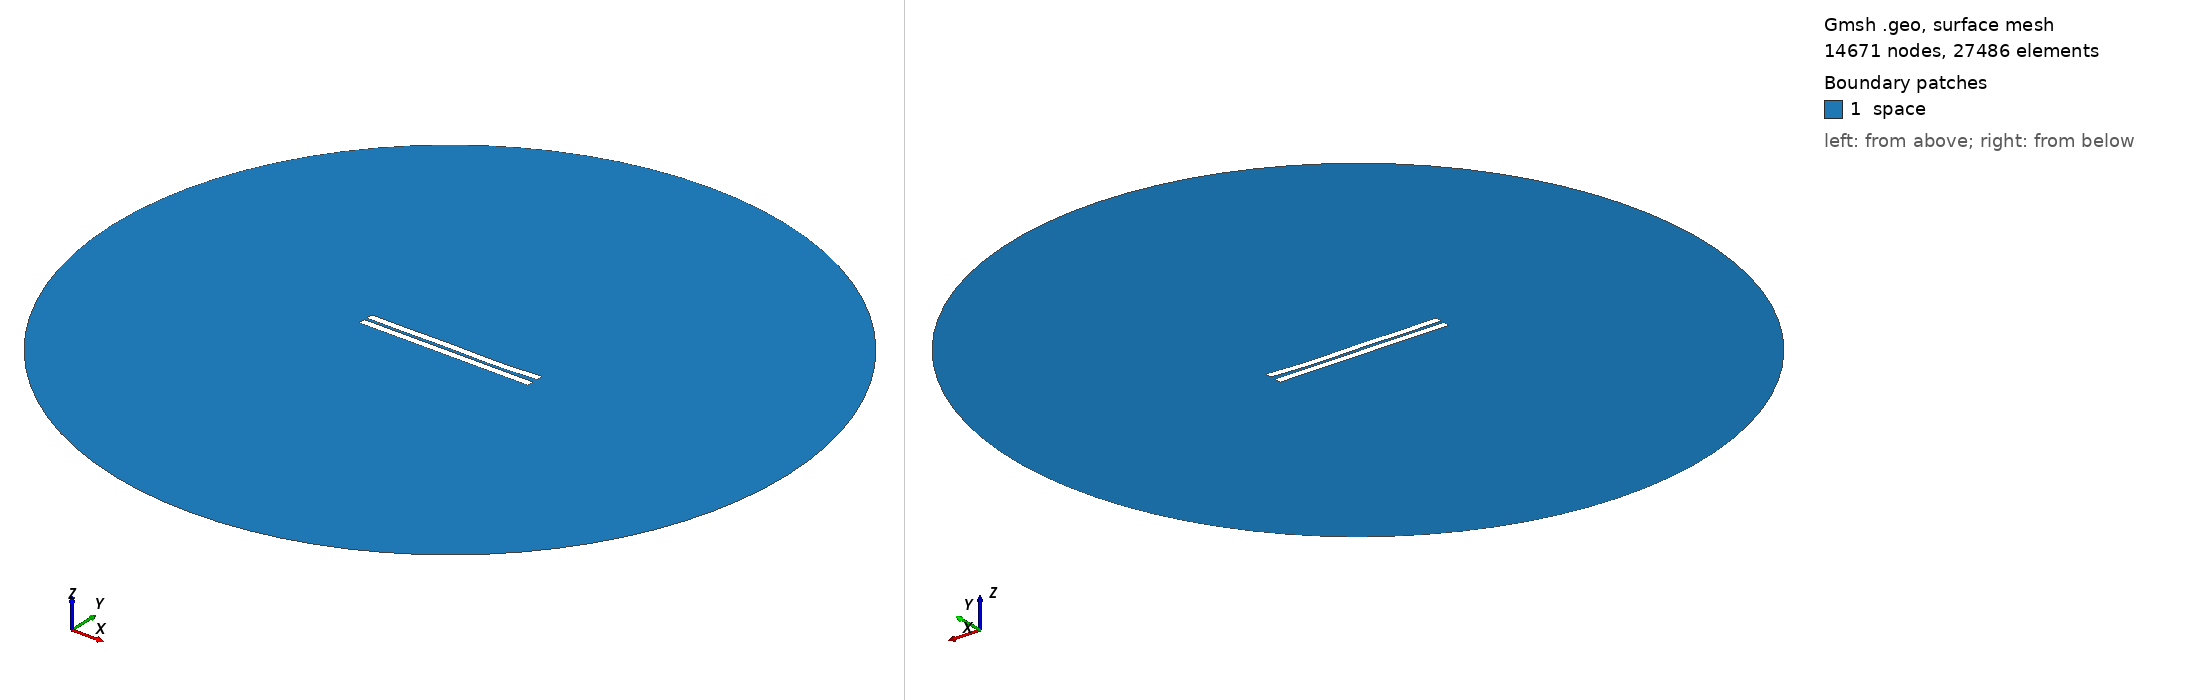

Gmsh geometry script, surface-meshed: 14671 nodes, 27486 surface elements. Boundary patches (legend numbers): 1 space. Left view from above one corner, right view from below the opposite corner. Legend entries are the model's physical surfaces. The drawing asked Gmsh for element sizes between 1% and 20% of the model's largest extent; the script's own settings can give other sizes.

=== 142.geo (drawn) ===
//---------------------------------------
// Geometry kernel
//---------------------------------------

SetFactory("OpenCASCADE");



//---------------------------------------
// Parameters of the geometry
//---------------------------------------

// Overetch of the upper plate
overetch = 0.0;

// Distance between the plates
distance = 1.75;

// Discretization over the x axis (for the deformation)
nx = 50; 

// Length of the plate
L = 100 - overetch; 

// Number of modes
n = 4; 

// 1st mode coefficient
coeff(1) = 0.15;
beta(1) = 0.596864 * 3.1415926535 / L;

// 2nd mode coefficient
coeff(2) = -0.15;
beta(2) = 1.49418 * 3.1415926535 / L;

// 3rd mode coefficient
coeff(3) = 0.15;
beta(3) = 2.50025 * 3.1415926535 / L;

// 4th mode coefficient
coeff(4) = -0.15;
beta(4) = 3.49999 * 3.1415926535 / L;



//---------------------------------------
// Upper plate (deformed rectangle)
//---------------------------------------

// Coordiantes of the upper plate
xmin = -50;
xmax = 50 - overetch;

// Height of the upper plate
yheight = 4 - 2 * overetch;

// Indexes of the points
UpperID[] = {};
LowerID[] = {};
LeftID[] = {};
RightID[] = {};

// Point index
p = 1;

// Horizontal edges
For i In {1:nx}
    x = xmin + (i-1)*(xmax - xmin)/(nx-1);

    y_bottom = distance / 2 + overetch;
    For j In {1:n}
        C = (Cosh(beta(j)*L) + Cos(beta(j)*L)) / (Sinh(beta(j)*L) + Sin(beta(j)*L));
        y_bottom  = y_bottom + coeff(j) * (Cosh(beta(j)*(x+50)) - Cos(beta(j)*(x+50)) - C * (Sinh(beta(j)*(x+50)) - Sin(beta(j)*(x+50))));
    EndFor

    y_top = y_bottom + yheight;

    Point(p) = {x, y_top, 0, 1.0};
    UpperID[i] = p;
    p = p + 1;

    Point(p) = {x, y_bottom, 0, 1.0};
    LowerID[i] = p;
    p = p + 1;
EndFor

// Create point lists
UpperPts[] = {}; LowerPts[] = {};
For i In {1:nx}
  UpperPts[] += {UpperID[i]};
  LowerPts[] += {LowerID[i]};
EndFor

// Build splines
Spline(1) = {UpperPts[]};
Spline(2) = {LowerPts[]};
Line(3) = {LowerPts[nx-1], UpperPts[nx-1]};
Line(4) = {LowerPts[0], UpperPts[0]};

// Build the plane surface
Curve Loop(1) = {2, 3, -1, -4};
Plane Surface(1) = {1};



//---------------------------------------
// Lower plate (rectangle)
//---------------------------------------

// Vertices
Point(1001) = {-50, -1, 0, 1.0};
Point(1002) = { 50, -1, 0, 1.0};
Point(1003) = { 50,  -5, 0, 1.0};
Point(1004) = {-50,  -5, 0, 1.0};

// Edges
Line(5) = {1001, 1002};
Line(6) = {1002, 1003};
Line(7) = {1003, 1004};
Line(8) = {1004, 1001};

// Plane surface
Line Loop(2) = {5, 6, 7, 8};
Plane Surface(2) = {2}; 



//---------------------------------------
// Outer (fictious) boundary
//---------------------------------------

// Points
Point(1005) = {0, 0, 0};       // Center
Point(1006) = {200, 0, 0};     // Start point
Point(1007) = {0, 200, 0};     // 90 degrees
Point(1008) = {-200, 0, 0};    // 180 degrees
Point(1009) = {0, -200, 0};    // 270 degrees

// Circle arcs (each needs start, center, end)
Circle(9) = {1006, 1005, 1007};
Circle(10) = {1007, 1005, 1008};
Circle(11) = {1008, 1005, 1009};
Circle(12) = {1009, 1005, 1006};

// Plane surface for the entire domain
Curve Loop(3) = {9, 10, 11, 12};
Surface(3) = {3};

// Subtract the plates from the whole domain to obtain the actual domain where we want to solve the equations
BooleanDifference{ Surface{3}; Delete; }{ Surface{1}; Surface{2}; Delete; }




//---------------------------------------
// Transfinite Lines/Curves
//---------------------------------------

// Set the number of points on the boundaries
r = 12;
d = 0.15;

// Plates
Transfinite Curve {1} = 50*r/4 Using Progression 1;
Transfinite Line {2} = 50*r Using Progression 1;
Transfinite Curve {3, 4} = 2*r Using Progression 1+d;
Transfinite Line {5} = 50*r Using Progression 1;
Transfinite Line {7} = 50*r/4 Using Progression 1;
Transfinite Line {6} = 2*r Using Progression 1+d;
Transfinite Line {8} = 2*r Using Progression 1-d;

// Outer boundary
Transfinite Line {9, 10, 11, 12} = 20 Using Progression 1;



//---------------------------------------
// Physical groups
//---------------------------------------                

// Physical curves (boundaries)
Physical Line("force_segment", 10) = {2};
Physical Line("upper_plate", 11) = {1, 3, 4};
Physical Line("lower_plate", 12) = {5, 6, 7, 8};
Physical Line("boundary", 20) = {9, 10, 11, 12};

// Physical Surfaces
Physical Surface("space", 30) = {3};



//---------------------------------------
// 6. Generate the Mesh
//---------------------------------------

// 2D mesh generation
Mesh 2;
